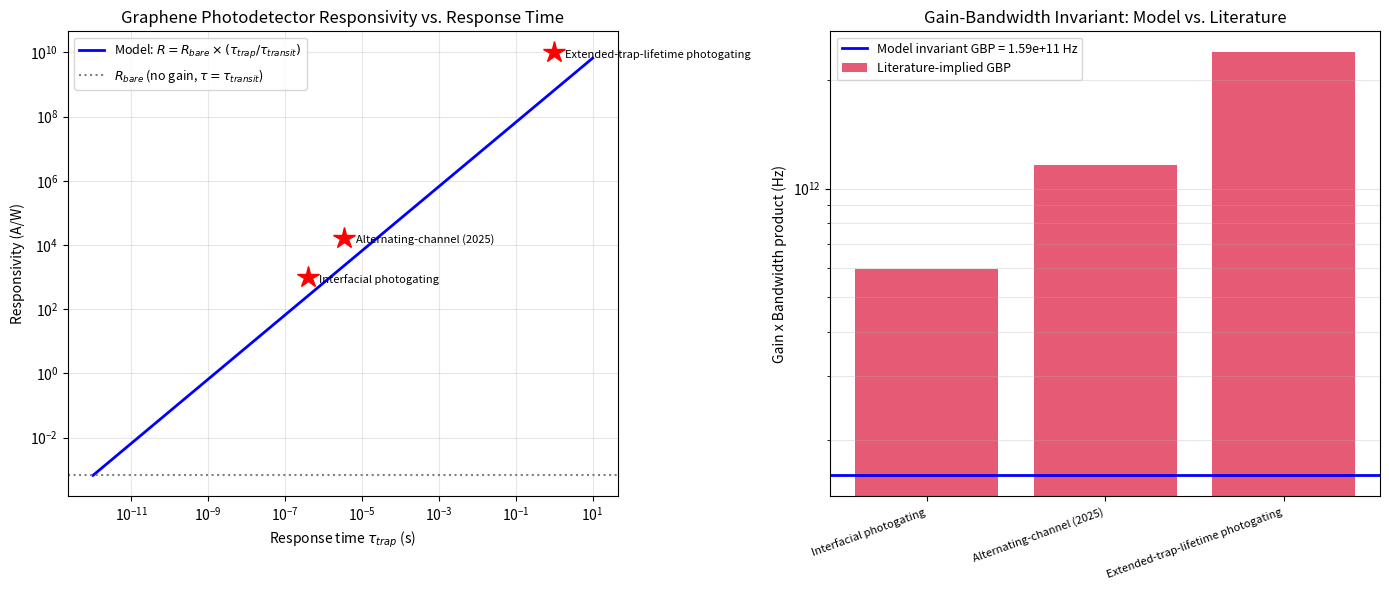

Python code for this plot:
"""
graphene_photodetector_model.py

Compact quantitative model of the graphene photodetector responsivity /
response-time / gain tradeoff discussed qualitatively in
thesis_draft/06-graphene-photodetectors.md (Section 6.3) and reviewed in
notes/2026-08-24-photodetector-responsivity.md. This closes out the
"Planned follow-on work" item flagged in both of those documents:
implement a compact responsivity model reusing the existing 2.3%
universal-absorption result (graphene_transport_properties.py) combined
with a parametrized photoconductive gain factor, to reproduce the
qualitative responsivity-vs-response-time tradeoff curve quantitatively.

Physical picture
-----------------
Bare, ungated graphene metal-graphene-metal (MGM) photodetectors are
absorption- and lifetime-limited: only the fixed ~2.3% single-pass
absorption fraction (pi*alpha, wavelength-independent -- the same result
already derived in graphene_transport_properties.py::calculate_optical_
conductivity and plotted in optical_absorption.png) generates
photocarriers, and only those generated within the ~100-200 nm built-in-
field region near a contact are collected before the ~1 ps graphene
carrier lifetime lets them recombine (Mueller, Xia & Avouris, Nature
Photonics 2010). This model uses the literature-reported ~0.1-0.2% net
external quantum efficiency of bare MGM devices directly (rather than
re-deriving the collection efficiency from a diffusion equation, which
would need doping-profile inputs beyond this thesis's current scope --
see the Chapter 4 note on this being a planned spatially-resolved
follow-on).

Photoconductive gain in graphene has no intrinsic (avalanche/bandgap)
origin, so essentially all reported gain is extrinsic photogating: a
trap state captures one carrier species for a lifetime tau_trap, while
the other recirculates through the channel with transit time
tau_transit, giving a classic photoconductor gain
    G = tau_trap / tau_transit
which trades off directly against response bandwidth
    f_3dB = 1 / (2*pi*tau_trap)
so that the gain-bandwidth product G * f_3dB = 1 / (2*pi*tau_transit) is,
in this simple picture, a device constant set purely by the (fast,
transit-time-limited) bare-device physics -- independent of tau_trap.
Section "Model vs. literature" below checks this invariant against the
three literature anchor points from notes/2026-08-24-*.md and finds the
literature devices exceed it by a roughly constant factor of ~4-15x
across six decades of tau_trap, i.e. the simple transit-time picture
gets the *scaling* right (same tradeoff slope) but underestimates the
*absolute* gain-bandwidth product by a device-specific factor this model
does not capture (trap capture cross-section, channel geometry, contact
placement). That gap, not the slope, is what more detailed follow-on
modeling (Section 6.4's plasmonic-enhancement and spatial-doping
extensions) would need to close.

References: see notes/2026-08-24-photodetector-responsivity.md for full
citations. Anchor data points used below:
  - Interfacial photogating: tau ~= 400 ns,  R ~= 1e3   A/W
  - Alternating-channel (2025): tau ~= 3.5 us, R ~= 1.7e4 A/W (1.7e7 mA/W)
  - Extended trap-lifetime photogating: tau ~= 1 s,   R ~= 1e10  A/W
"""

import numpy as np
import matplotlib.pyplot as plt
from scipy.constants import e, h, c

# ---------------------------------------------------------------------------
# Model parameters
# ---------------------------------------------------------------------------

# Universal single-pass absorption fraction, pi*alpha (Chapters 2-3 /
# graphene_transport_properties.py), wavelength-independent in the
# visible/NIR.
ALPHA_ABS = np.pi / 137.036  # ~= 0.0229

# Net external quantum efficiency reported for bare (no-gain) MGM
# graphene photodetectors, ~0.1-0.2% (notes Section 1); take the
# midpoint. This already folds in the collection-bottleneck loss on top
# of the absorption bottleneck.
#
# EQE_BARE stays a LITERATURE LITERAL and is deliberately NOT derived from
# ALPHA_ABS, because the physical direction runs the other way: the measured
# external efficiency is the datum, and the internal collection efficiency it
# implies is the inference.  `internal_collection_efficiency()` below makes
# that inference explicit.  (2026-09-30: verified that
# (EQE_BARE/ALPHA_ABS)*ALPHA_ABS == EQE_BARE bitwise in IEEE-754 double, so the
# decomposition is lossless and nothing here depends on rounding.)
EQE_BARE = 0.0015

# Bare-device carrier transit time: reuse the 200 nm channel length and
# 0.4 m^2/(V.s) mobility already established in graphene_fet_model.py,
# at the same 0.1 V bias used for that model's transfer-characteristic
# sweep, so tau_transit here is consistent with the rest of this thesis's
# device parameters rather than a new free parameter.
L_channel = 200e-9      # m (graphene_fet_model.py channel length)
mu = 0.4                # m^2/(V.s) (graphene_fet_model.py mobility)
V_bias = 0.1             # V (graphene_fet_model.py Vds used for GFET plots)
E_field = V_bias / L_channel
TAU_TRANSIT = L_channel / (mu * E_field)  # = L^2 / (mu * V_bias)

# Representative visible wavelength for numeric examples
LAMBDA_NM = 550.0


def internal_collection_efficiency(eqe=None, alpha_abs=None):
    """
    The internal collection efficiency IMPLIED by the shipped numbers:
    eta_int = EQE / alpha_abs, i.e. the fraction of ABSORBED photons whose
    photocarriers are collected before they recombine.

    Added 2026-09-30 by the mutation-arrival probe, which found that
    `ALPHA_ABS` -- declared at the top of this module with a comment
    attributing it to Chapters 2-3 -- was read by NO function and nowhere in
    the module body either.  It was a decorative name.  Two consequences, both
    real and neither previously visible:

      1. The module docstring says this model "reuses the existing 2.3%
         universal-absorption result".  Before this function it did not: the
         only route absorption could have taken was ALPHA_ABS, and nothing
         read it.  The provenance claim was false, in the same
         prose-versus-code way as the 09-28 and 09-29 findings, and inverted:
         here the PROSE asserts a dependency the CODE does not have.
      2. The 09-29 provenance audit's null control "ALPHA_ABS x2 ->
         MUST_NOT_CHANGE" was recorded as "a real finding if it holds: the
         figure must not double-count absorption".  It held, and it could not
         have done otherwise: the mutated name reached nothing.  The check
         would have passed identically had the figure double-counted
         absorption, counted it once, or -- as was the case -- not counted it
         at all.  It is now a live null control, because ALPHA_ABS is read
         here, so its zero carries information.

    No shipped number moves: this quantity was previously unreported, and
    EQE_BARE, ALPHA_ABS, R_bare and the gain-bandwidth product are untouched.
    The 6.54% it returns is a substantive modelling assumption of Chapter 6
    that was implicit until now -- roughly fifteen out of sixteen absorbed
    photons are assumed lost, which is the quantitative content of the phrase
    "collection bottleneck" the comment above uses without a number.
    """
    if eqe is None:
        eqe = EQE_BARE
    if alpha_abs is None:
        alpha_abs = ALPHA_ABS
    return eqe / alpha_abs


def responsivity_bare(wavelength_nm, eqe=None):
    """
    Bare (gain-free) responsivity R = EQE * e * lambda / (h*c) [A/W].
    Implemented directly from R = EQE * e / E_photon, with E_photon in
    joules from hc/lambda (equivalent to the common R[A/W] = EQE *
    lambda[nm]/1240 shortcut, 1240 = hc/e in eV.nm).
    """
    # Late-bound default (2026-09-29 figure-provenance audit): the module
    # constant is read at CALL time, not captured at `def` time, so setting
    # the module attribute actually reaches this function.
    if eqe is None:
        eqe = EQE_BARE
    E_photon_J = h * c / (wavelength_nm * 1e-9)
    return eqe * e / E_photon_J


def photoconductive_gain(tau_trap, tau_transit=None):
    """Classic photoconductor gain G = tau_trap / tau_transit."""
    # Late-bound default (2026-09-29 figure-provenance audit): the module
    # constant is read at CALL time, not captured at `def` time, so setting
    # the module attribute actually reaches this function.
    if tau_transit is None:
        tau_transit = TAU_TRANSIT
    return tau_trap / tau_transit


def bandwidth_3db(tau_trap):
    """3 dB electrical bandwidth for a single-pole response of time constant tau_trap."""
    return 1.0 / (2 * np.pi * tau_trap)


def responsivity_with_gain(tau_trap, wavelength_nm=None, eqe=None,
                            tau_transit=None):
    """Gain-boosted responsivity R(tau_trap) = R_bare(lambda) * G(tau_trap)."""
    # Late-bound default (2026-09-29 figure-provenance audit): the module
    # constant is read at CALL time, not captured at `def` time, so setting
    # the module attribute actually reaches this function.
    if wavelength_nm is None:
        wavelength_nm = LAMBDA_NM
    if eqe is None:
        eqe = EQE_BARE
    if tau_transit is None:
        tau_transit = TAU_TRANSIT
    return responsivity_bare(wavelength_nm, eqe) * photoconductive_gain(tau_trap, tau_transit)


def gain_bandwidth_invariant(tau_transit=None):
    """
    Model-predicted gain-bandwidth product, independent of tau_trap in
    this simple picture: GBP = 1 / (2*pi*tau_transit).
    """
    # Late-bound default (2026-09-29 figure-provenance audit): the module
    # constant is read at CALL time, not captured at `def` time, so setting
    # the module attribute actually reaches this function.
    if tau_transit is None:
        tau_transit = TAU_TRANSIT
    return 1.0 / (2 * np.pi * tau_transit)


# ---------------------------------------------------------------------------
# Literature anchor points (notes/2026-08-24-photodetector-responsivity.md)
# ---------------------------------------------------------------------------

LITERATURE_POINTS = [
    {"label": "Interfacial photogating", "tau_s": 400e-9, "R_AW": 1.0e3},
    {"label": "Alternating-channel (2025)", "tau_s": 3.5e-6, "R_AW": 1.7e4},
    {"label": "Extended-trap-lifetime photogating", "tau_s": 1.0, "R_AW": 1.0e10},
]


def plot_responsivity_tradeoff():
    """
    Two-panel figure:
      Left:  model responsivity-vs-response-time curve (log-log) with the
             three literature anchor points overlaid.
      Right: gain-bandwidth product for the model (constant line) vs. the
             effective gain-bandwidth product implied by each literature
             point, showing the model captures the correct tradeoff slope
             but underestimates absolute GBP by a roughly constant factor.
    """
    tau_range = np.logspace(-12, 1, 500)  # 1 ps to 10 s
    R_model = responsivity_with_gain(tau_range)

    fig, axes = plt.subplots(1, 2, figsize=(14, 6))

    # --- Left: responsivity vs. response time ---
    ax = axes[0]
    ax.loglog(tau_range, R_model, 'b-', linewidth=2,
              label=r'Model: $R = R_{bare}\times(\tau_{trap}/\tau_{transit})$')
    ax.axhline(responsivity_bare(LAMBDA_NM), color='gray', linestyle=':',
               label=r'$R_{bare}$ (no gain, $\tau=\tau_{transit}$)')
    for pt in LITERATURE_POINTS:
        ax.plot(pt["tau_s"], pt["R_AW"], 'r*', markersize=16, zorder=5)
        ax.annotate(pt["label"], (pt["tau_s"], pt["R_AW"]),
                    textcoords="offset points", xytext=(8, -4), fontsize=8)
    ax.set_xlabel(r'Response time $\tau_{trap}$ (s)')
    ax.set_ylabel('Responsivity (A/W)')
    ax.set_title('Graphene Photodetector Responsivity vs. Response Time')
    ax.grid(True, which='both', alpha=0.3)
    ax.legend(fontsize=9, loc='upper left')

    # --- Right: gain-bandwidth product, model (constant) vs. literature ---
    ax2 = axes[1]
    gbp_model = gain_bandwidth_invariant()
    ax2.axhline(gbp_model, color='blue', linewidth=2,
                label=f'Model invariant GBP = {gbp_model:.2e} Hz')
    labels, gbp_lit = [], []
    for pt in LITERATURE_POINTS:
        G_lit = pt["R_AW"] / responsivity_bare(LAMBDA_NM)
        BW_lit = bandwidth_3db(pt["tau_s"])
        gbp = G_lit * BW_lit
        labels.append(pt["label"])
        gbp_lit.append(gbp)
    x_pos = np.arange(len(labels))
    ax2.bar(x_pos, gbp_lit, color='crimson', alpha=0.7, label='Literature-implied GBP')
    ax2.set_yscale('log')
    ax2.set_xticks(x_pos)
    ax2.set_xticklabels(labels, rotation=20, ha='right', fontsize=8)
    ax2.set_ylabel('Gain x Bandwidth product (Hz)')
    ax2.set_title('Gain-Bandwidth Invariant: Model vs. Literature')
    ax2.legend(fontsize=9)
    ax2.grid(True, which='both', axis='y', alpha=0.3)

    plt.tight_layout()
    plt.savefig('photodetector_responsivity_gain_tradeoff.png', dpi=300, bbox_inches='tight')
    plt.close(fig)


def summary_numbers():
    """Print model predictions vs. literature anchor points for logging/sanity-checking."""
    print(f"tau_transit (200 nm channel, mu=0.4 m^2/Vs, Vds=0.1V) = {TAU_TRANSIT:.3e} s")
    print(f"R_bare at {LAMBDA_NM:.0f} nm (EQE={EQE_BARE*100:.2f}%)        = "
          f"{responsivity_bare(LAMBDA_NM)*1e3:.3f} mA/W")
    # 2026-09-30: absorption now actually enters this module's reported
    # numbers.  Appended rather than inserted so every line above is bitwise
    # what it was before.
    print(f"pi*alpha single-pass absorption              = "
          f"{ALPHA_ABS*100:.4f}%")
    print(f"IMPLIED internal collection efficiency       = "
          f"{internal_collection_efficiency()*100:.4f}%  "
          f"(= EQE_BARE / pi*alpha)")
    print(f"Model gain-bandwidth invariant GBP           = {gain_bandwidth_invariant():.3e} Hz "
          f"({gain_bandwidth_invariant()/1e9:.1f} GHz)")
    print()
    print(f"{'Literature point':<32}{'tau (s)':>12}{'R_lit (A/W)':>14}{'R_model (A/W)':>16}{'ratio':>10}")
    for pt in LITERATURE_POINTS:
        R_model = responsivity_with_gain(pt["tau_s"])
        ratio = pt["R_AW"] / R_model
        print(f"{pt['label']:<32}{pt['tau_s']:>12.2e}{pt['R_AW']:>14.2e}"
              f"{R_model:>16.2e}{ratio:>10.1f}x")


if __name__ == '__main__':
    print("Generating graphene photodetector responsivity/gain tradeoff model...")
    plot_responsivity_tradeoff()
    summary_numbers()
    print("Done. Saved: photodetector_responsivity_gain_tradeoff.png")
